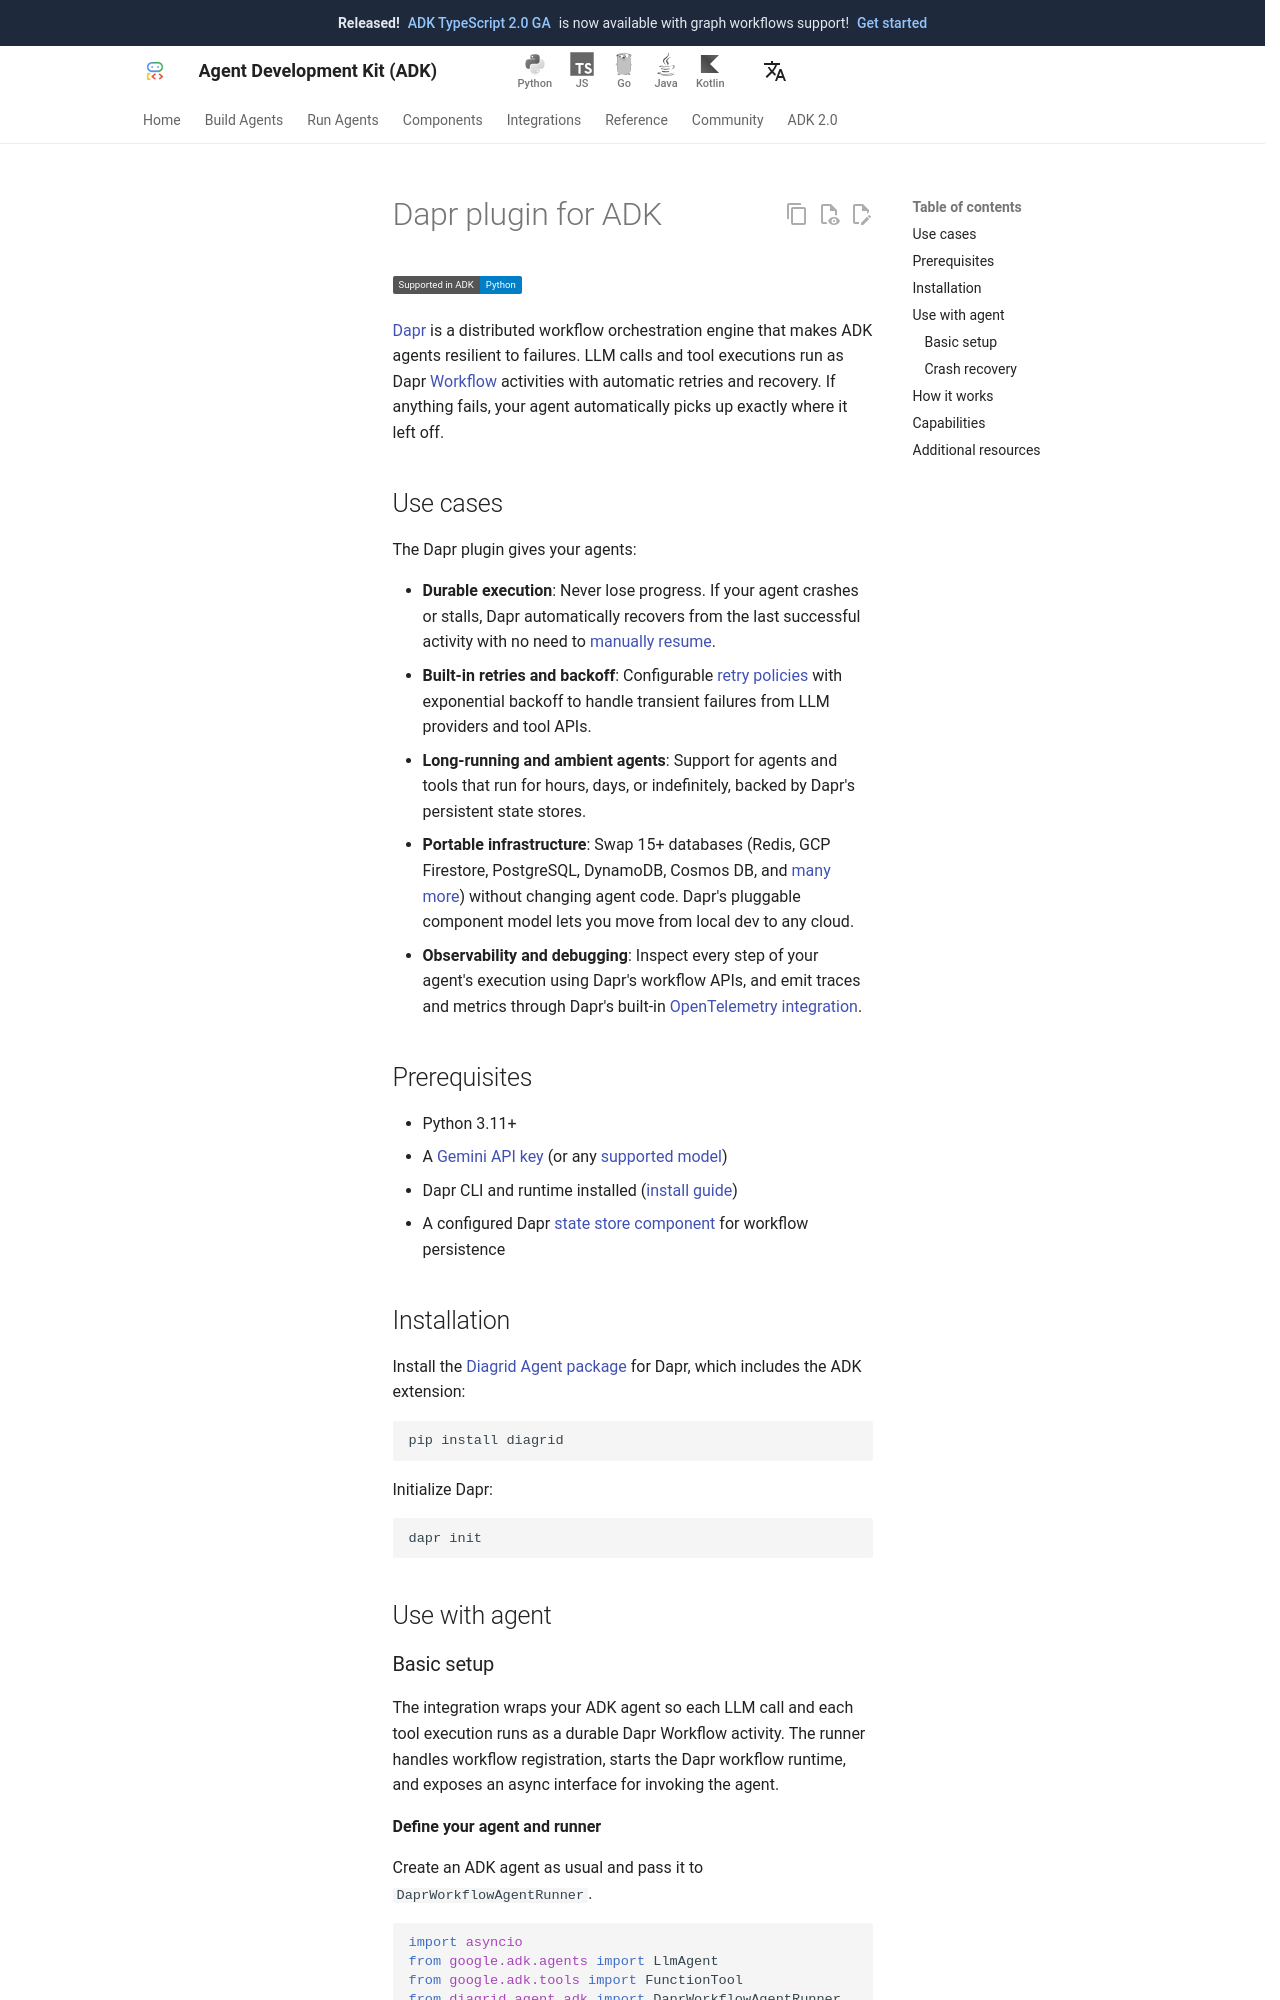

repository: adk-labs/adk-docs · page: integrations/dapr/index.html · generator: mkdocs

---
catalog_title: Dapr
catalog_description: Durable, long-running and self-recovering agents with human approvals and safe versioning
catalog_icon: /integrations/assets/dapr.png
catalog_tags: ["resilience"]
---

# Dapr plugin for ADK

<div class="language-support-tag">
  <span class="lst-supported">Supported in ADK</span><span class="lst-python">Python</span>
</div>

[Dapr](https://dapr.io) is a distributed workflow orchestration engine that
makes ADK agents resilient to failures. LLM calls and tool executions run as
Dapr
[Workflow](https://docs.dapr.io/developing-applications/building-blocks/workflow/workflow-overview/)
activities with automatic retries and recovery. If anything fails, your agent
automatically picks up exactly where it left off.

## Use cases

The Dapr plugin gives your agents:

- **Durable execution**: Never lose progress. If your agent crashes or stalls,
  Dapr automatically recovers from the last successful activity with no need to
  [manually resume](/runtime/resume/#resume-a-stopped-workflow).
- **Built-in retries and backoff**: Configurable [retry
  policies](https://docs.dapr.io/developing-applications/building-blocks/workflow/workflow-features-concepts/#retry-policies)
  with exponential backoff to handle transient failures from LLM providers and
  tool APIs.
- **Long-running and ambient agents**: Support for agents and tools that run for
  hours, days, or indefinitely, backed by Dapr's persistent state stores.
- **Portable infrastructure**: Swap 15+ databases (Redis, GCP Firestore,
  PostgreSQL, DynamoDB, Cosmos DB, and [many
  more](https://docs.dapr.io/reference/components-reference/supported-state-stores/))
  without changing agent code. Dapr's pluggable component model lets you move
  from local dev to any cloud.
- **Observability and debugging**: Inspect every step of your agent's execution
  using Dapr's workflow APIs, and emit traces and metrics through Dapr's
  built-in [OpenTelemetry
  integration](https://docs.dapr.io/operations/observability/tracing/tracing-overview/).

## Prerequisites

- Python 3.11+
- A [Gemini API key](https://aistudio.google.com/app/api-keys) (or any
  [supported model](/agents/models/))
- Dapr CLI and runtime installed ([install
  guide](https://docs.dapr.io/getting-started/install-dapr-cli/))
- A configured Dapr [state store
  component](https://docs.dapr.io/reference/components-reference/supported-state-stores/)
  for workflow persistence

## Installation

Install the [Diagrid Agent package](https://pypi.org/project/diagrid/) for Dapr,
which includes the ADK extension:

```bash
pip install diagrid
```

Initialize Dapr:

```bash
dapr init
```

## Use with agent
